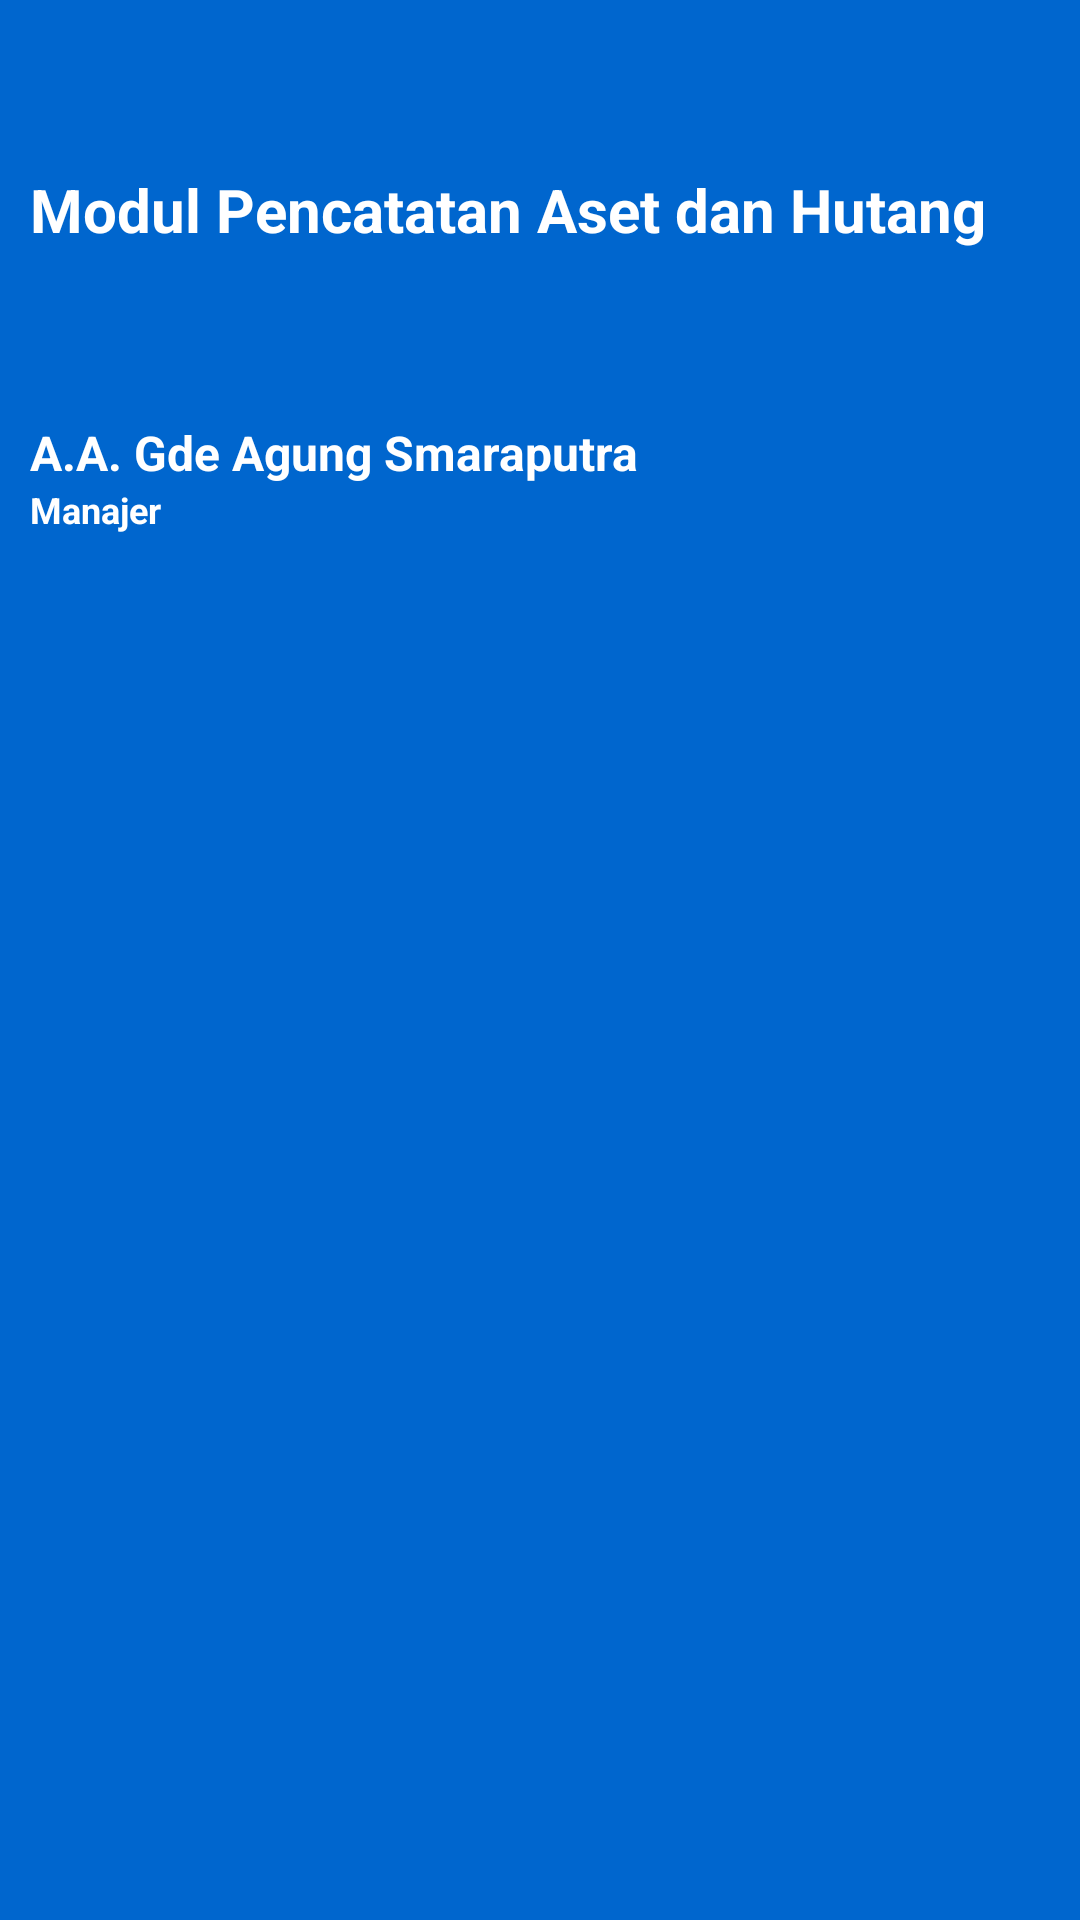

The Android layout XML behind this screen, and the referenced resources:
<!-- AndroidManifest.xml: application theme Theme.MODULPENCATATANASETDANHUTANG -->
<!-- res/layout/nav_header.xml -->
<?xml version="1.0" encoding="utf-8"?>
<androidx.appcompat.widget.LinearLayoutCompat xmlns:android="http://schemas.android.com/apk/res/android"
    android:layout_width="match_parent"
    android:layout_height="200dp"
    android:background="@color/biru_tua"
    android:orientation="vertical"
    android:paddingLeft="10sp"
    android:paddingRight="10sp"
    android:paddingBottom="10sp">

    <TextView
        android:layout_width="match_parent"
        android:layout_height="140sp"
        android:gravity="left|center_vertical"
        android:text="@string/headernavbar"
        android:textColor="@color/white"
        android:textSize="20sp"
        android:textStyle="bold"></TextView>

    <TextView
        android:id="@+id/viewnama"
        android:layout_width="match_parent"
        android:layout_height="wrap_content"
        android:text="A.A. Gde Agung Smaraputra"
        android:textColor="@color/white"
        android:textSize="16sp"
        android:textStyle="bold"></TextView>

    <TextView
        android:id="@+id/viewrole"
        android:layout_width="match_parent"
        android:layout_height="wrap_content"
        android:text="Manajer"
        android:textColor="@color/white"
        android:textSize="12sp"
        android:textStyle="bold"></TextView>

</androidx.appcompat.widget.LinearLayoutCompat>
<!-- resources referenced by this layout -->
<resources>
  <color name="biru_tua">#0066ce</color>
  <color name="white">#FFFFFFFF</color>
  <string name="headernavbar">Modul Pencatatan Aset dan Hutang</string>
  <style name="Theme.MODULPENCATATANASETDANHUTANG" parent="Theme.MaterialComponents.DayNight.DarkActionBar">
          
          <item name="colorPrimary">@color/hijau_tua</item>
          <item name="colorPrimaryVariant">@color/biru_tua</item>
          <item name="colorOnPrimary">@color/white</item>
          
          <item name="colorSecondary">@color/hijau_muda</item>
          <item name="colorSecondaryVariant">@color/hijau_tua</item>
          <item name="colorOnSecondary">@color/black</item>
          
          <item name="android:statusBarColor" tools:targetApi="l">?attr/colorPrimaryVariant</item>
          
          <item name="windowActionBar">false</item>
          <item name="windowNoTitle">true</item>
      </style>
  <color name="hijau_tua">#5f8c46</color>
  <color name="hijau_muda">#00BA96</color>
  <color name="black">#FF000000</color>
</resources>
